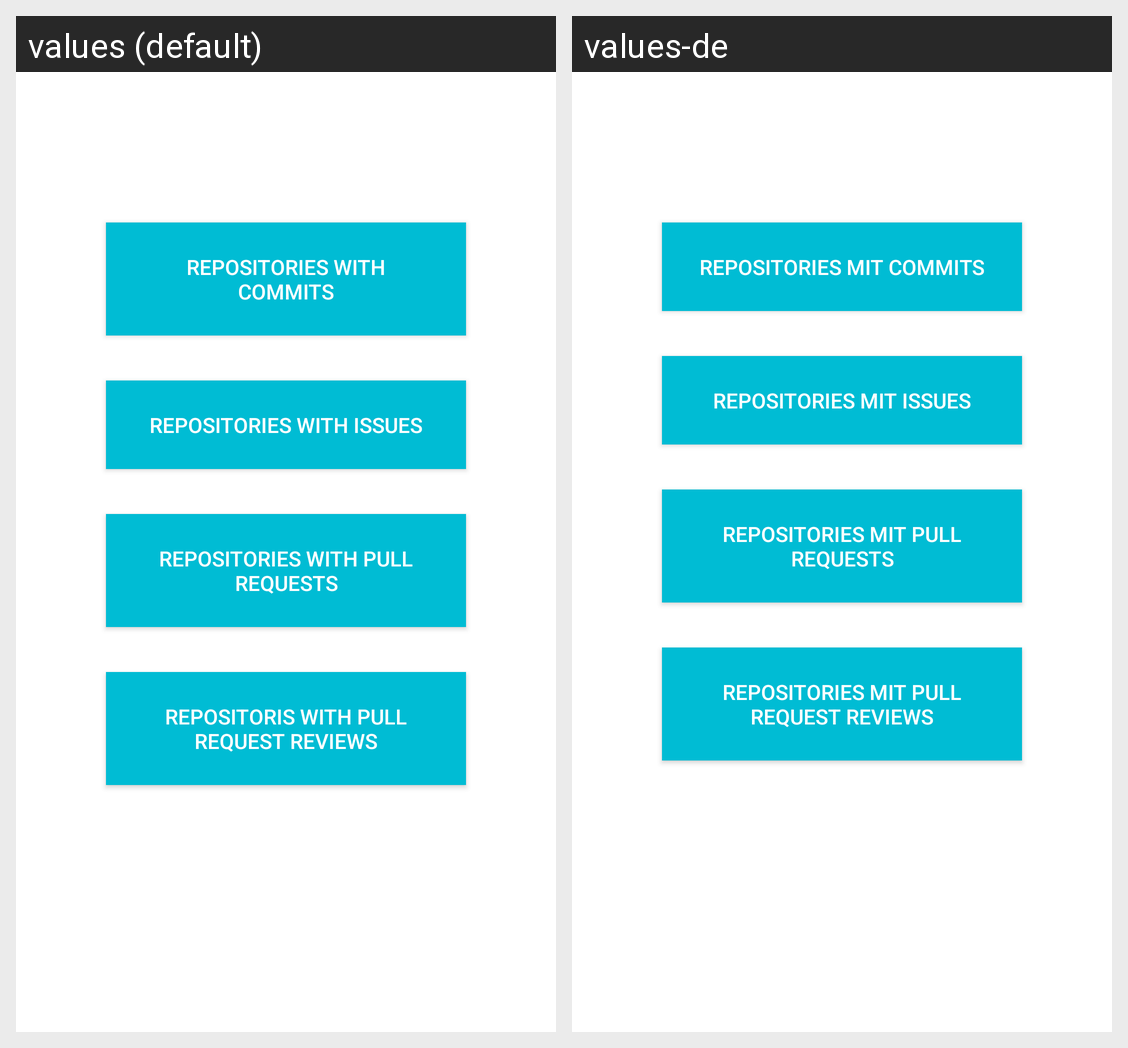

The Android screen above is rendered under two locales of the same app. Produce the string resources it draws, with the default and per-locale values.
Android screen res/layout/fragment_time_span_details.xml rendered under 2 locales, left to right: values (default), values-de. Device: Nexus 5 (rendered at 1080×1920; each locale shown at half size, 540×960, under a caption strip naming it); theme AppTheme.
Strings drawn on this screen, with the default value and each locale's value (text and hints the layout hard-codes, and strings that could not be matched under every locale, appear in the picture but are not listed):

to_commit_repos_text
  values: Repositories with Commits
  values-de: Repositories mit Commits

to_issue_repos_text
  values: Repositories with Issues
  values-de: Repositories mit Issues

to_pull_request_repos_text
  values: Repositories with Pull Requests
  values-de: Repositories mit Pull Requests

to_pull_request_review_repos_text
  values: Repositoris with Pull Request Reviews
  values-de: Repositories mit Pull Request Reviews
